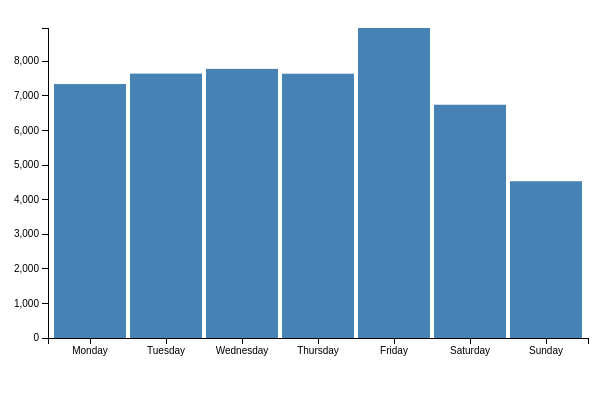
D3 v3 page, settled after 360 driven frames (6 s of simulated time); the page loaded 1 data file(s).



         // BEGIN MAIN D3 CODE
         // define some variables
         var margin = {top: 20, right: 20, bottom: 70, left: 40},
             width = 600 - margin.left - margin.right,
             height = 400 - margin.top - margin.bottom;
         
         // define x, y based on its data type
         // these are functions!
         var x = d3.scale.ordinal().rangeRoundBands([0, width], .05);
         var y = d3.scale.linear().range([height, 0]);
         
         var xAxis = d3.svg.axis()
		       .scale(x)
		       .orient("bottom")
         
         var yAxis = d3.svg.axis()
		       .scale(y)
		       .orient("left")
		       .ticks(10);
         
         // THIS IS THE MAIN D3 CANVAS
         var svg = d3.select("body").append("svg")
		     .attr("width", width + margin.left + margin.right)
		     .attr("height", height + margin.top + margin.bottom)
		     .append("g")
		     .attr("transform",
			   "translate(" + margin.left + "," + margin.top + ")");
         
         // THIS IS HOW YOU LOAD EXTERNAL DATA
         d3.csv("ridership_by_day.csv", function(error, data) {
             data.forEach(function(d) {
                 d.value = +d.value;
             });
             
             x.domain(data.map(function(d) { return d.day; }));
             y.domain([0, d3.max(data, function(d) { return d.value; })]);
             
             // Draw the axes on the SVG canvas
             svg.append("g")
                .attr("class", "x axis")
                .attr("transform", "translate(0," + height + ")")
                .call(xAxis);
             
             svg.append("g")
                .attr("class", "y axis")
                .call(yAxis);
             
             // Draw the bars on the SVG canvas using a DATA JOIN
             svg.selectAll("bar")
                .data(data)
                .enter().append("rect")
                .style("fill", "steelblue")
                .attr("x", function(d) { return x(d.day); })
                .attr("width", x.rangeBand())
                .attr("y", function(d) { return y(d.value); })
                .attr("height", function(d) { return height - y(d.value); });
         });
        

### data: ridership_by_day.csv
day, value
Monday, 7340
Tuesday, 7642
Wednesday, 7779
Thursday, 7639
Friday, 8961
Saturday, 6743
Sunday, 4531